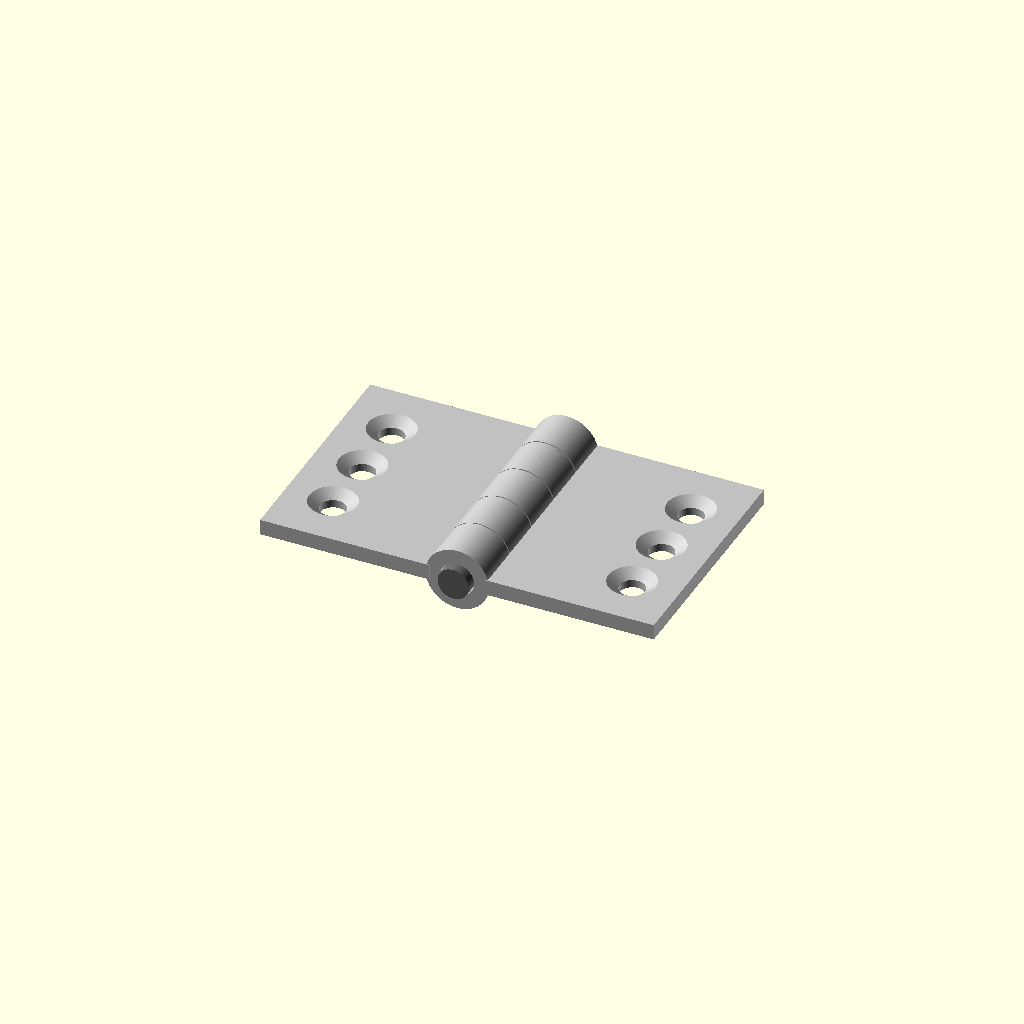
Cell 1: the model at its default parameters.
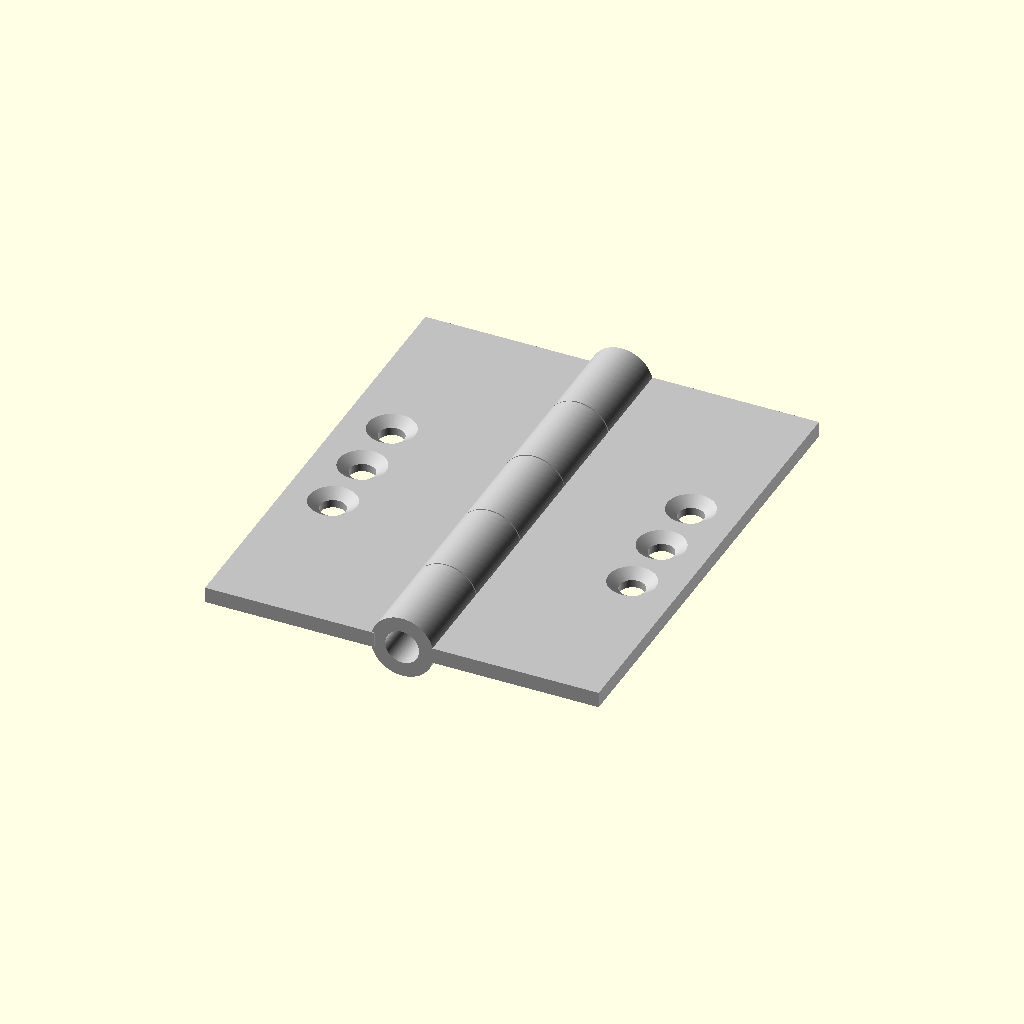
Cell 2: leaf_len = 60 (everything else at default).
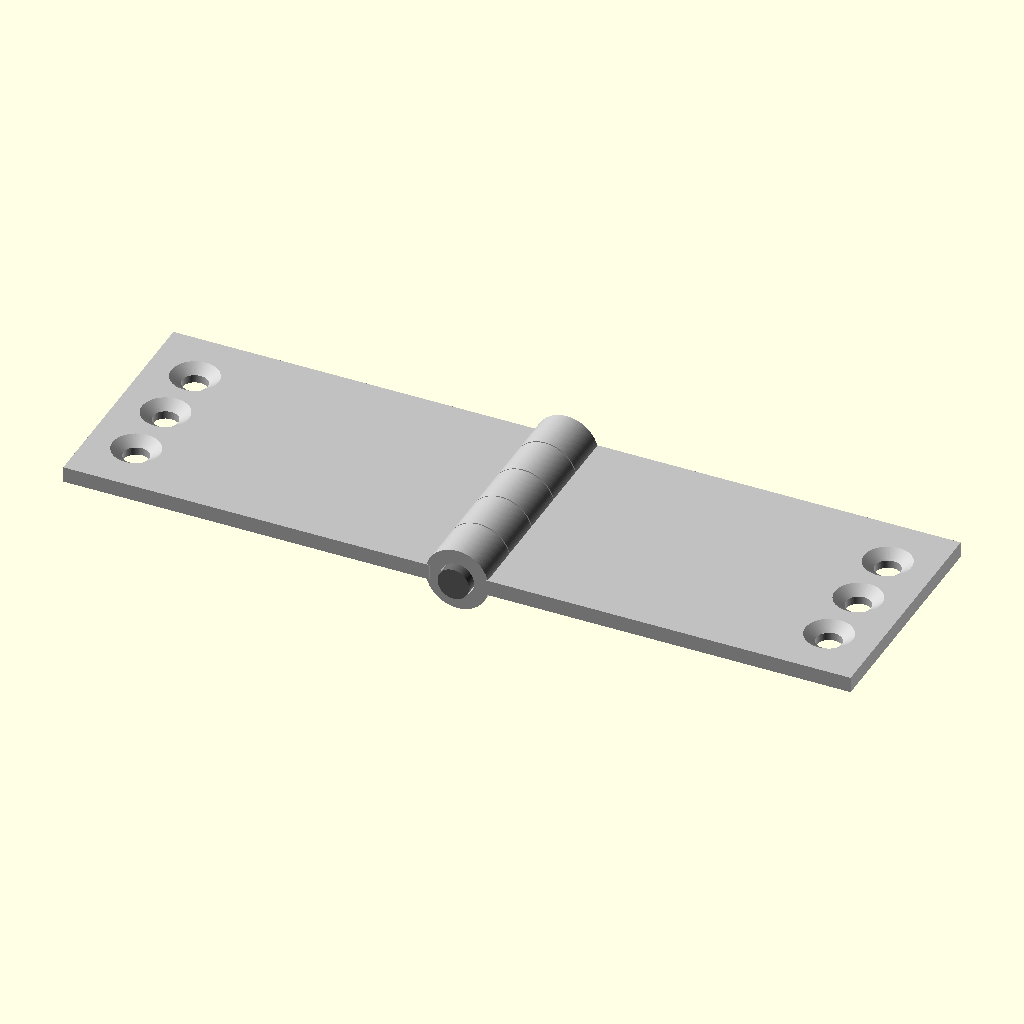
Cell 3: the same model with leaf_wid = 50.
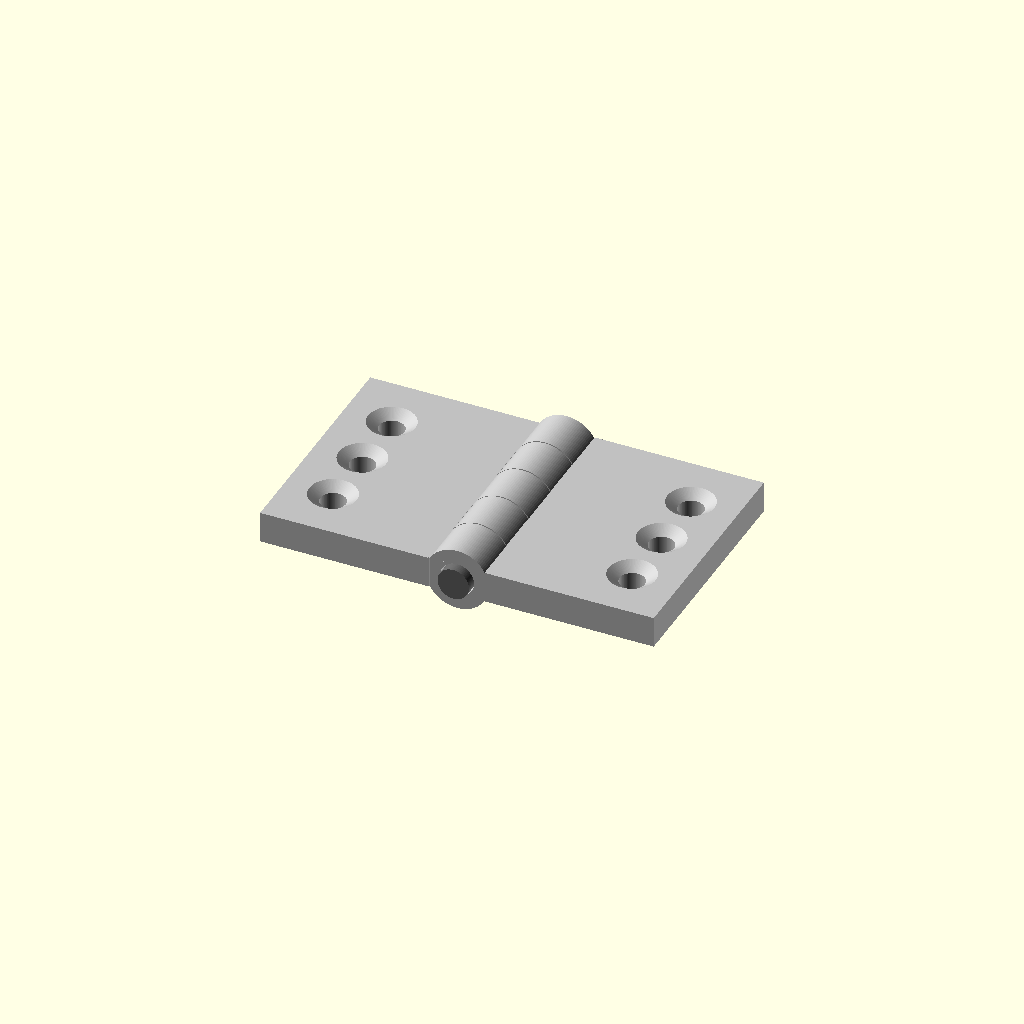
Cell 4: leaf_thk = 4 (everything else at default).
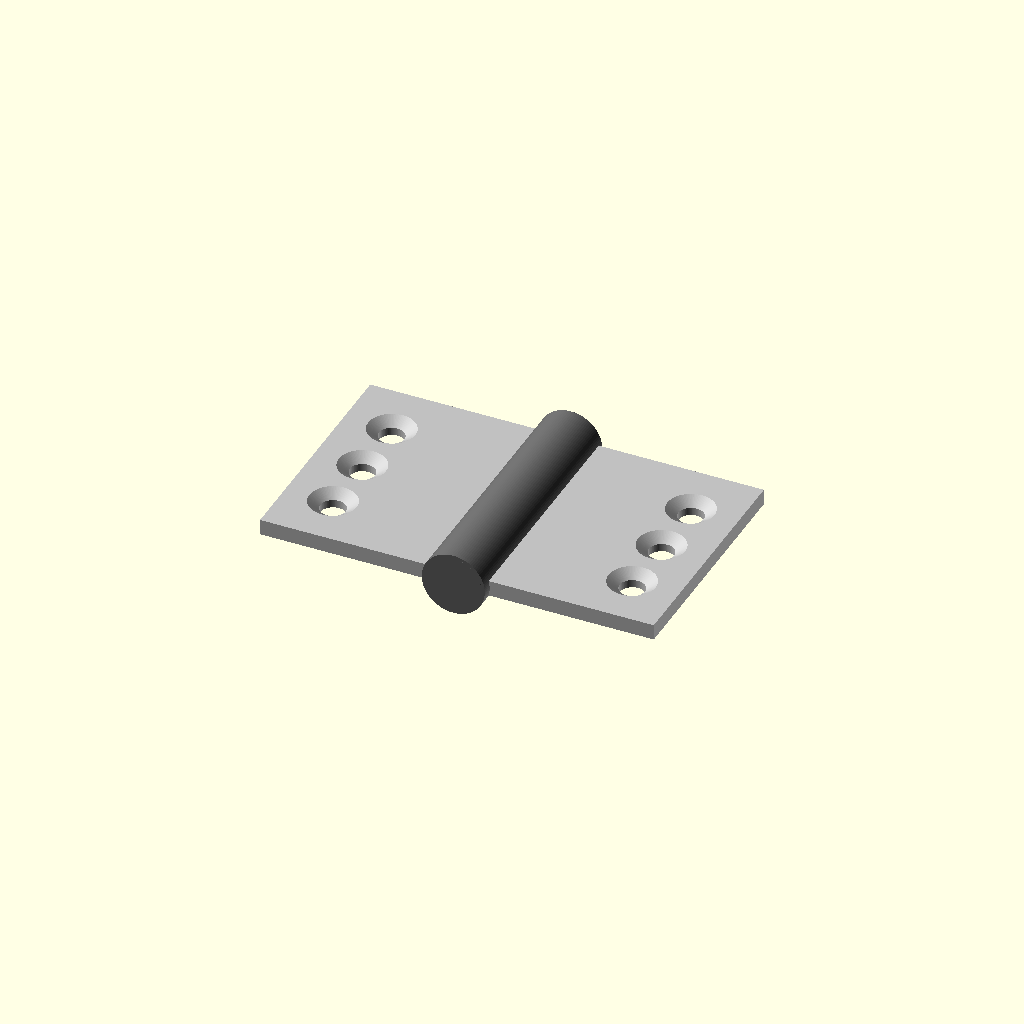
Cell 5 — pin_dia set to 8, the other parameters unchanged.
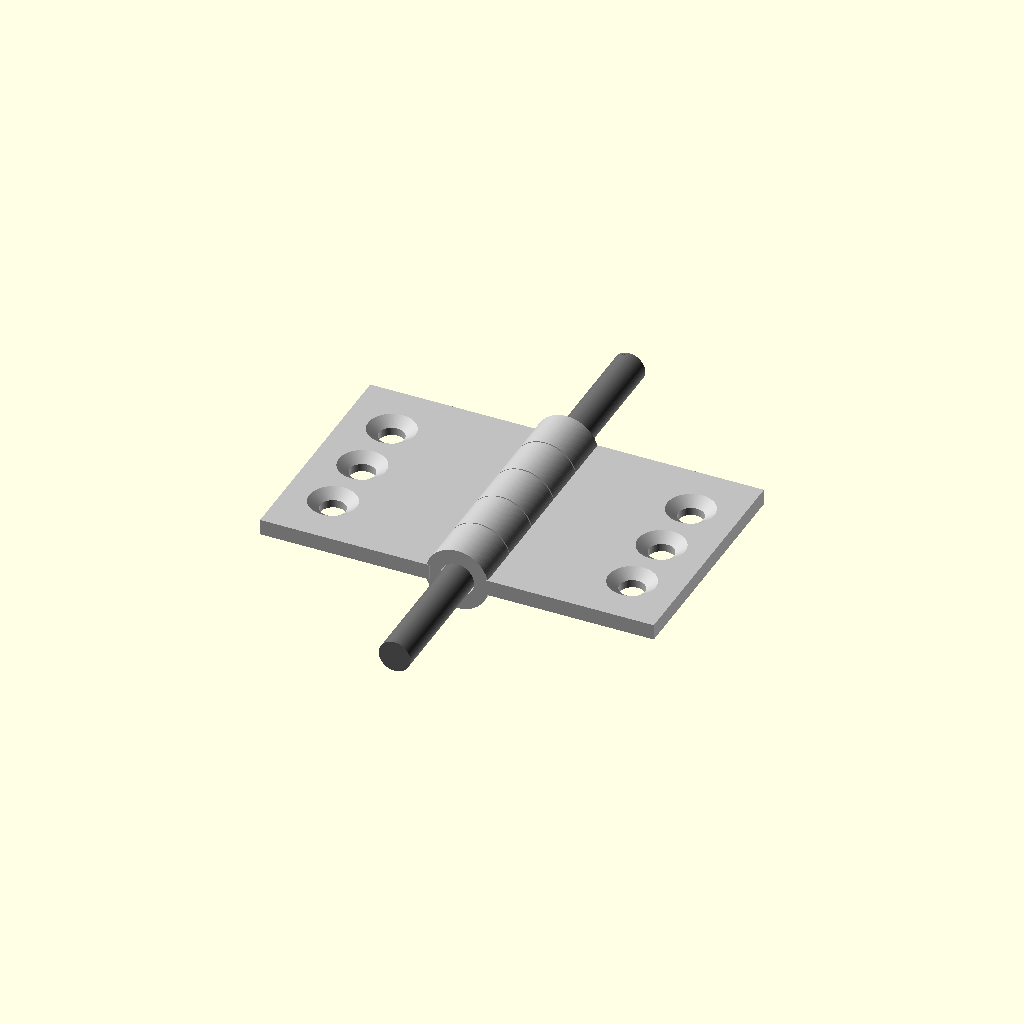
Cell 6: pin_len = 64 (everything else at default).
One fixed orthographic camera (rotation 55°, 0°, 25°; colour scheme Cornfield) for every cell.
OpenSCAD source file results/tier-3-butt-hinge/bare-think-off_claude-opus-5-322b6f908622-2026-09-05T12-58-07-029Z/final.scad:
// ============================================================
//  Small furniture butt hinge (180 deg open)
//  - Left leaf  : x < 0  (3 knuckles: outer 2 + center 1)
//  - Right leaf : x > 0  (2 knuckles: intermediate)
//  - Pin        : along +Y axis, centered on Y axis
// ============================================================

$fn = 96;

// ---------- Parameters ----------
leaf_len    = 30;    // along Y (hinge axis)
leaf_wid    = 25;    // along X (opening direction)
leaf_thk    = 2;     // plate thickness (Z)

pin_dia     = 4;
pin_len     = 32;    // 1 mm proud at each end

knuckle_od  = 8;
pin_clear   = 0.3;
knuckle_id  = pin_dia + pin_clear;   // 4.6

seg         = leaf_len / 5;          // 6 mm per segment
gap         = 0.15;                  // small running clearance between knuckles

// countersunk screw holes (M3)
cs_top_dia  = 6;
cs_depth    = 1;
hole_dia    = 3.2;
hole_pitch  = 8;
hole_inset  = 6;     // distance from outer edge of leaf to hole centers

eps         = 0.01;

// Segment centers along Y : -12, -6, 0, 6, 12
function seg_y(i) = -leaf_len/2 + seg/2 + i*seg;   // i = 0..4

// ============================================================
//  Modules
// ============================================================

// One knuckle (tube) segment centred on Y = yc
module knuckle(yc, h) {
    translate([0, yc, 0])
        rotate([-90, 0, 0])
            difference() {
                cylinder(h = h, d = knuckle_od, center = true);
                cylinder(h = h + 1, d = knuckle_id, center = true);
            }
}

// Countersunk hole, drilled from +Z down through the plate
module cs_hole() {
    union() {
        // through hole
        translate([0, 0, -leaf_thk/2 - eps])
            cylinder(h = leaf_thk + 2*eps, d = hole_dia);
        // conical countersink at top face
        translate([0, 0, leaf_thk/2 - cs_depth])
            cylinder(h = cs_depth + eps, d1 = hole_dia, d2 = cs_top_dia);
    }
}

// Plate body extending in +X from the knuckle axis, blended into knuckle OD
module leaf_plate() {
    // main flat plate from x = knuckle_od/2 ... leaf_wid
    translate([knuckle_od/2 - 0.5, -leaf_len/2, -leaf_thk/2])
        cube([leaf_wid - knuckle_od/2 + 0.5, leaf_len, leaf_thk]);
}

// Web that ties the plate to its own knuckle segments
module leaf_web(yc, h) {
    translate([0, yc - h/2, -leaf_thk/2])
        cube([knuckle_od/2, h, leaf_thk]);
}

// Screw hole pattern for one leaf (in local +X leaf coordinates)
module leaf_holes() {
    for (k = [-1, 0, 1])
        translate([leaf_wid - hole_inset, k * hole_pitch, 0])
            cs_hole();
}

// ---- Right leaf : plate in +X, knuckles at segments 1 and 3 ----
module right_leaf() {
    color("Silver")
    difference() {
        union() {
            leaf_plate();
            for (i = [1, 3]) {
                knuckle(seg_y(i), seg - gap);
                leaf_web(seg_y(i), seg - gap);
            }
        }
        leaf_holes();
        // clear the pin bore through everything
        rotate([-90, 0, 0])
            cylinder(h = leaf_len + 20, d = knuckle_id, center = true);
    }
}

// ---- Left leaf : mirrored, knuckles at segments 0, 2 and 4 ----
module left_leaf() {
    color("Silver")
    mirror([1, 0, 0])
    difference() {
        union() {
            leaf_plate();
            for (i = [0, 2, 4]) {
                knuckle(seg_y(i), seg - gap);
                leaf_web(seg_y(i), seg - gap);
            }
        }
        leaf_holes();
        rotate([-90, 0, 0])
            cylinder(h = leaf_len + 20, d = knuckle_id, center = true);
    }
}

// ---- Pin ----
module pin() {
    color("DimGray")
    rotate([-90, 0, 0])
        union() {
            cylinder(h = pin_len, d = pin_dia, center = true);
            // small chamfered heads at both ends
            translate([0, 0,  pin_len/2 - 0.4])
                cylinder(h = 0.4, d1 = pin_dia, d2 = pin_dia - 0.8);
            translate([0, 0, -pin_len/2])
                cylinder(h = 0.4, d1 = pin_dia - 0.8, d2 = pin_dia);
        }
}

// ============================================================
//  Assembly : 180 deg open
// ============================================================
left_leaf();
right_leaf();
pin();
Customizer parameters (derived from the source; name, type, default, range or options):
leaf_len: number, default 30
leaf_wid: number, default 25
leaf_thk: number, default 2
pin_dia: number, default 4
pin_len: number, default 32
knuckle_od: number, default 8
pin_clear: number, default 0.3
gap: number, default 0.15
cs_top_dia: number, default 6
cs_depth: number, default 1
hole_dia: number, default 3.2
hole_pitch: number, default 8
hole_inset: number, default 6
eps: number, default 0.01
